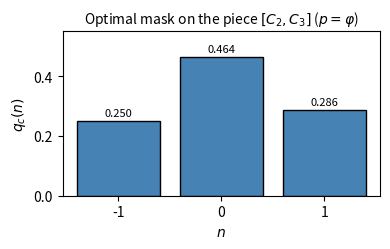

Python code for this plot: (Note: this script raises an exception after producing the figure.)
"""Regenerate optimiser.pdf (Fig. 3 of the CSF version): the optimal mask at the midpoint of the piece
[C_2, C_3] for p = phi = (sqrt5 - 1)/2, i.e. the equal mixture of T_{0,2} and T_{-1,3}.
At p = phi one has a = phi and 2a = 1 + a^3, so k = 3 is a tie and the shift -1 is as cheap as -m_3 = 0
(Lemma 15(2)).  The masses are computed exactly in Q(sqrt 5) (sympy) and checked in verify_numbers.py.
Run from this folder: python3 make_optimiser.py   (writes ../optimiser.pdf)
"""
import sympy as sp
import matplotlib
matplotlib.use("Agg")
import matplotlib.pyplot as plt

phi = (sp.sqrt(5) - 1) / 2
a = sp.simplify((1 - phi) / phi)            # = phi
def T(L, k):
    g = (1 - a) / (1 - a**k)
    return {L + j: sp.simplify(g * a**j) for j in range(k)}
T02, T13 = T(0, 2), T(-1, 3)
q = {n: sp.simplify((T02.get(n, 0) + T13.get(n, 0)) / 2) for n in (-1, 0, 1)}

if __name__ == "__main__":
    for n in q: print(n, q[n], float(q[n]))
    fig, ax = plt.subplots(figsize=(4.0, 2.6))
    ns = sorted(q)
    ax.bar(ns, [float(q[n]) for n in ns], color="steelblue", edgecolor="black", width=0.8)
    for n in ns:
        ax.text(n, float(q[n]) + 0.01, "%.3f" % float(q[n]), ha="center", va="bottom", fontsize=8)
    ax.set_xticks(ns); ax.set_xlabel(r"$n$"); ax.set_ylabel(r"$q_c(n)$")
    ax.set_ylim(0, 0.55)
    ax.set_title(r"Optimal mask on the piece $[C_2,C_3]$ ($p=\varphi$)", fontsize=10)
    fig.tight_layout()
    meta = {"Creator": None, "Producer": None, "CreationDate": None}
    fig.savefig("../optimiser.pdf", metadata=meta)
